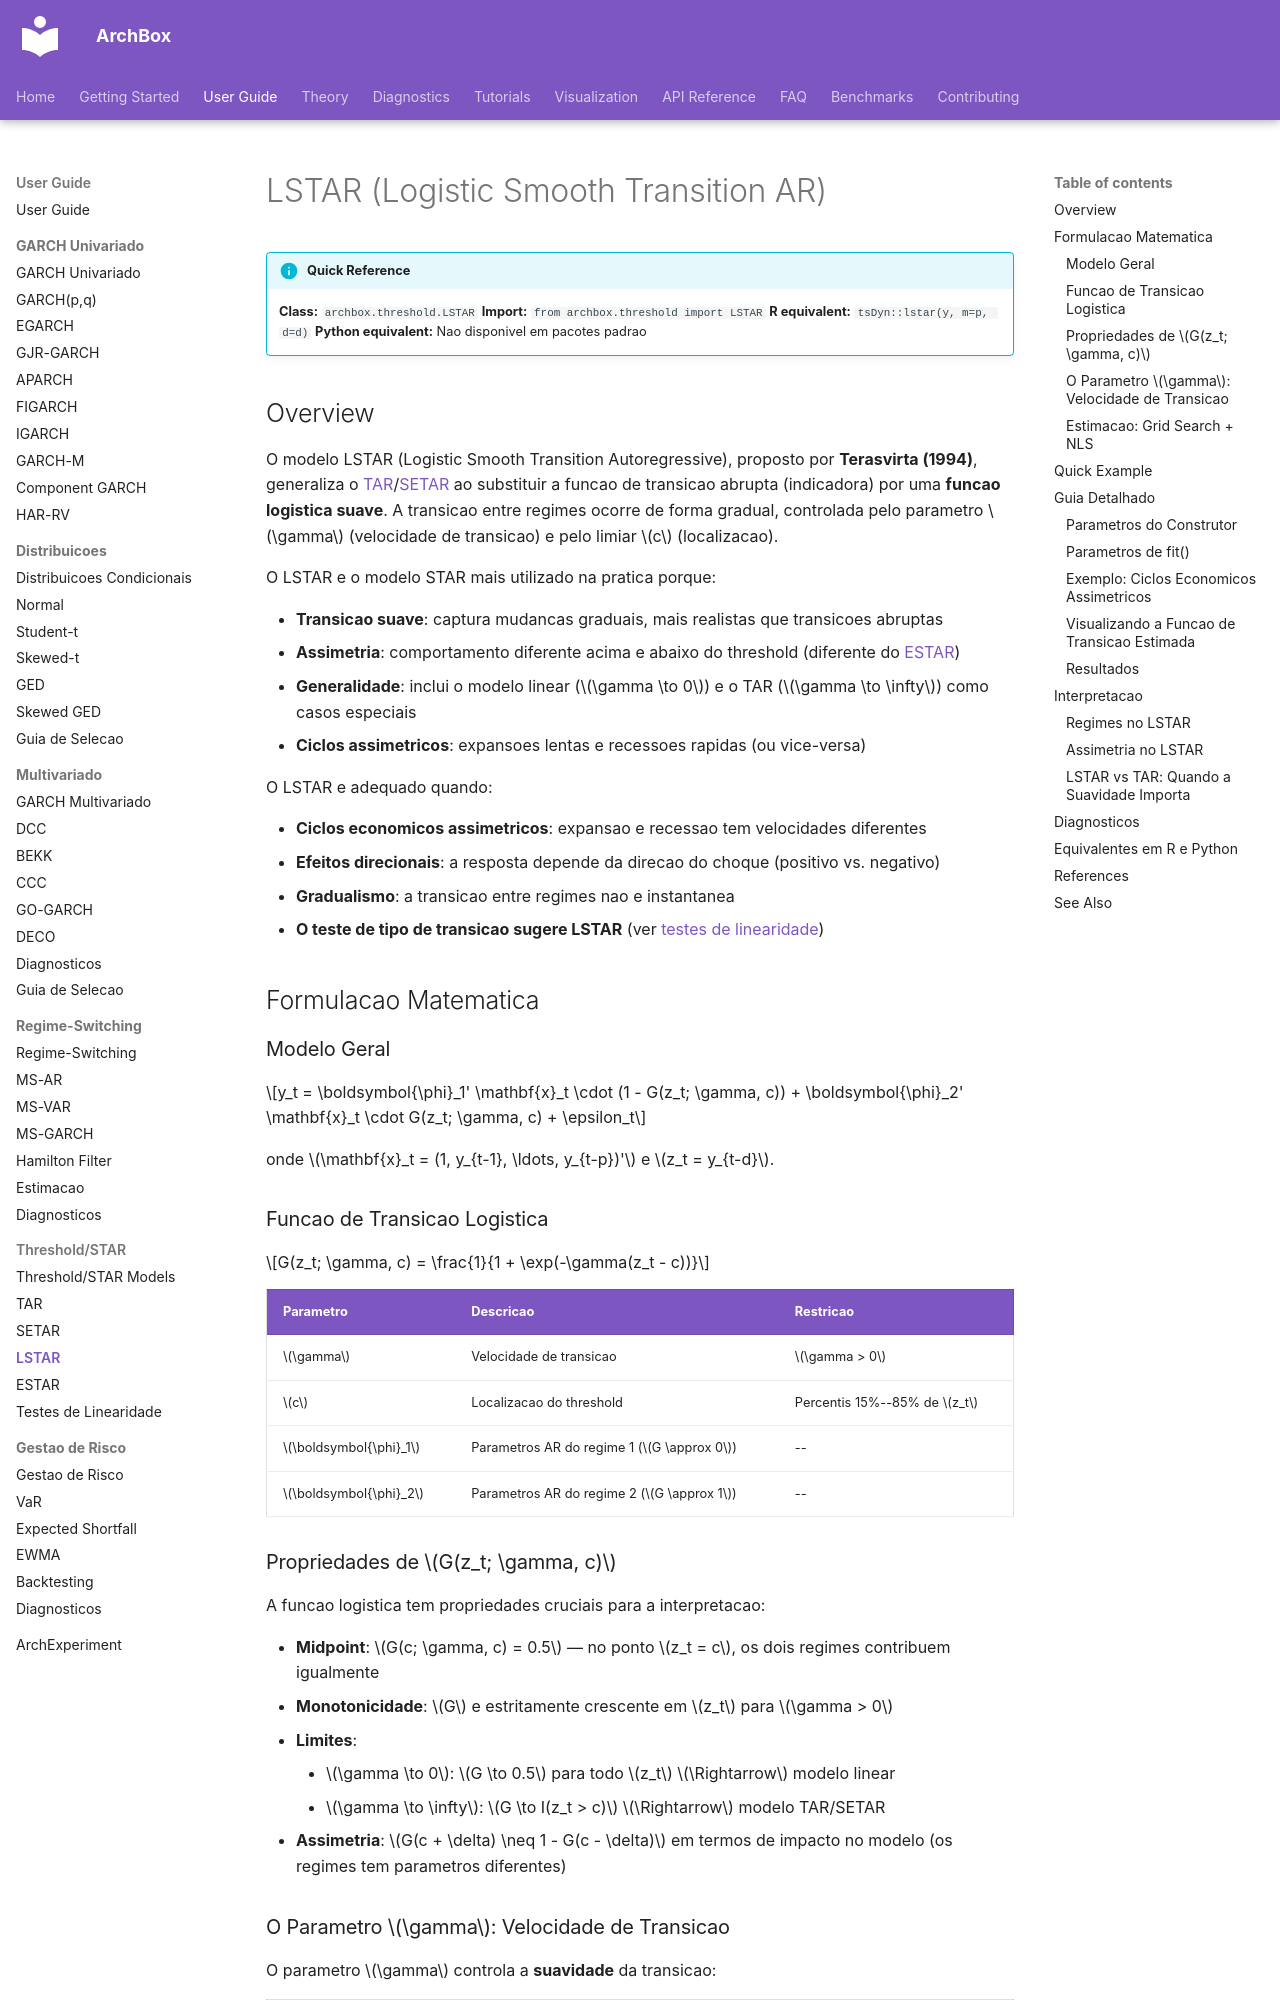

repository: ArchBox-GARCH-Models/archbox · page: user-guide/threshold/lstar/index.html · generator: mkdocs

---
title: "LSTAR"
description: "Logistic Smooth Transition Autoregressive model — transicao suave assimetrica com funcao logistica e parametro gamma."
---

# LSTAR (Logistic Smooth Transition AR)

!!! info "Quick Reference"
    **Class:** `archbox.threshold.LSTAR`
    **Import:** `from archbox.threshold import LSTAR`
    **R equivalent:** `tsDyn::lstar(y, m=p, d=d)`
    **Python equivalent:** Nao disponivel em pacotes padrao

## Overview

O modelo LSTAR (Logistic Smooth Transition Autoregressive), proposto por **Terasvirta (1994)**, generaliza o [TAR](tar.md)/[SETAR](setar.md) ao substituir a funcao de transicao abrupta (indicadora) por uma **funcao logistica suave**. A transicao entre regimes ocorre de forma gradual, controlada pelo parametro $\gamma$ (velocidade de transicao) e pelo limiar $c$ (localizacao).

O LSTAR e o modelo STAR mais utilizado na pratica porque:

- **Transicao suave**: captura mudancas graduais, mais realistas que transicoes abruptas
- **Assimetria**: comportamento diferente acima e abaixo do threshold (diferente do [ESTAR](estar.md))
- **Generalidade**: inclui o modelo linear ($\gamma \to 0$) e o TAR ($\gamma \to \infty$) como casos especiais
- **Ciclos assimetricos**: expansoes lentas e recessoes rapidas (ou vice-versa)

O LSTAR e adequado quando:

- **Ciclos economicos assimetricos**: expansao e recessao tem velocidades diferentes
- **Efeitos direcionais**: a resposta depende da direcao do choque (positivo vs. negativo)
- **Gradualismo**: a transicao entre regimes nao e instantanea
- **O teste de tipo de transicao sugere LSTAR** (ver [testes de linearidade](linearity-tests.md))

## Formulacao Matematica

### Modelo Geral

$$y_t = \boldsymbol{\phi}_1' \mathbf{x}_t \cdot (1 - G(z_t; \gamma, c)) + \boldsymbol{\phi}_2' \mathbf{x}_t \cdot G(z_t; \gamma, c) + \epsilon_t$$

onde $\mathbf{x}_t = (1, y_{t-1}, \ldots, y_{t-p})'$ e $z_t = y_{t-d}$.

### Funcao de Transicao Logistica

$$G(z_t; \gamma, c) = \frac{1}{1 + \exp(-\gamma(z_t - c))}$$

| Parametro | Descricao | Restricao |
|-----------|-----------|-----------|
| $\gamma$ | Velocidade de transicao | $\gamma > 0$ |
| $c$ | Localizacao do threshold | Percentis 15%--85% de $z_t$ |
| $\boldsymbol{\phi}_1$ | Parametros AR do regime 1 ($G \approx 0$) | -- |
| $\boldsymbol{\phi}_2$ | Parametros AR do regime 2 ($G \approx 1$) | -- |
